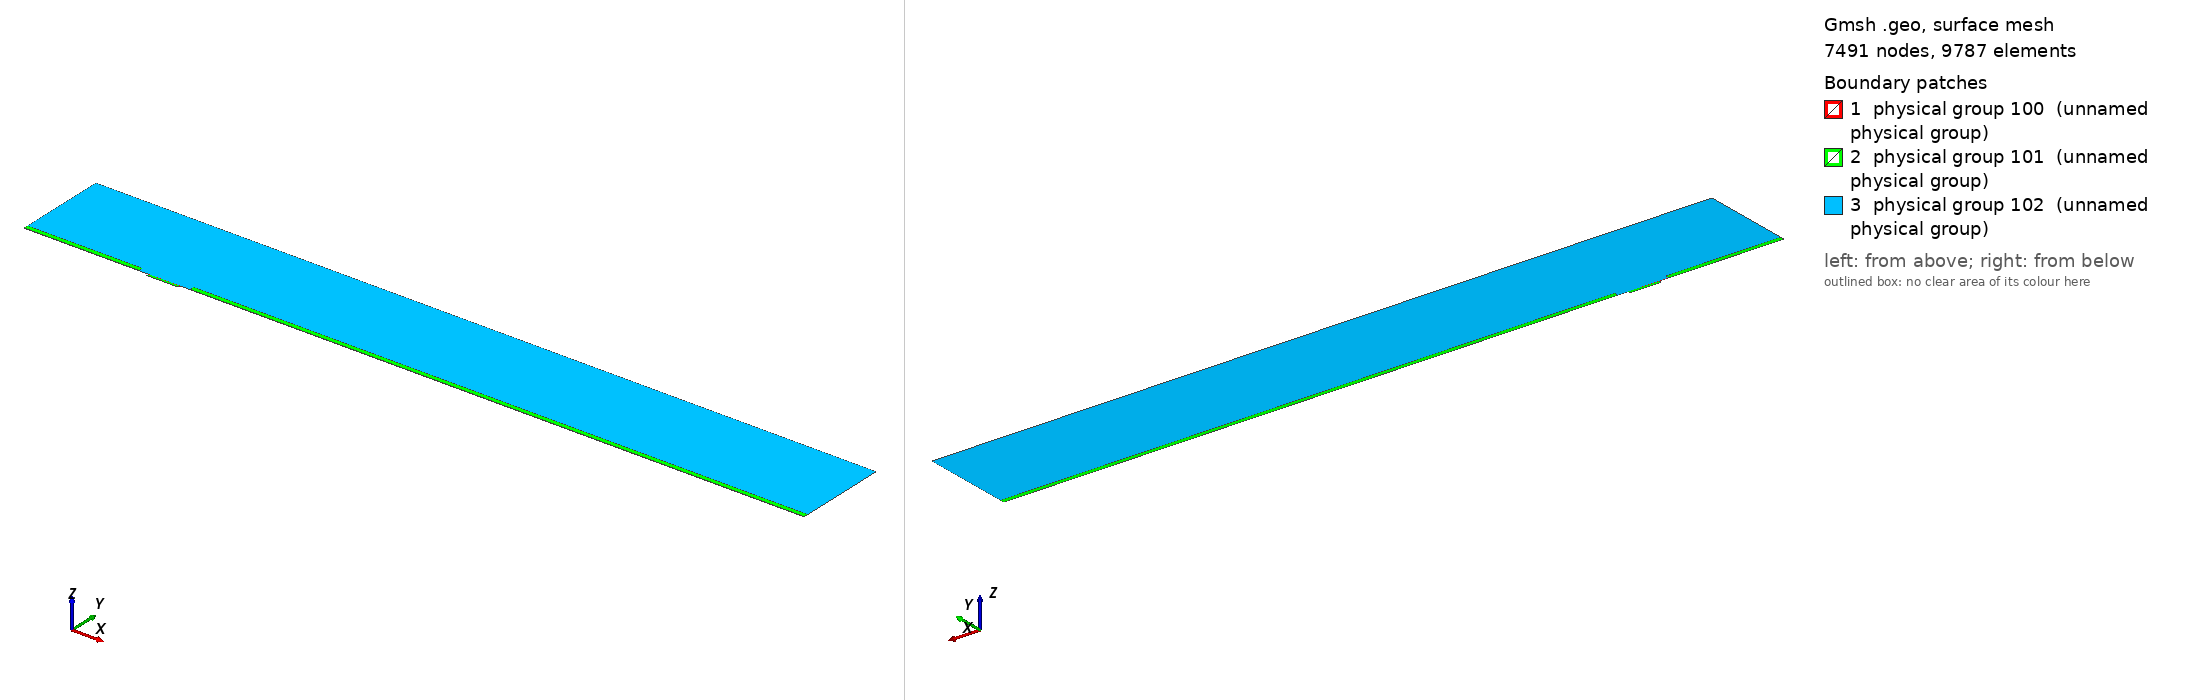

Gmsh geometry script, surface-meshed: 7491 nodes, 9787 surface elements. Boundary patches (legend numbers): 1 physical group 100 (unnamed physical group), 2 physical group 101 (unnamed physical group), 3 physical group 102 (unnamed physical group). Left view from above one corner, right view from below the opposite corner. Legend entries are the model's physical surfaces. The drawing asked Gmsh for element sizes between 1% and 20% of the model's largest extent; the script's own settings can give other sizes.

=== mesh.geo (drawn) ===
// Macro parameters
deltaStar = 1;
D = 2 * deltaStar; // depth of the gap 
W = 25 * deltaStar; // width of the gap
r = 8; // length of non-constant quads upstream and downstream of the gap
s = 8; // length of non-constant quads left and right inside the gap
BL = 0.25 * deltaStar; // height of the second layer of quad elements
BL_upper = 3.5 * deltaStar; // height of the third layer of quad elements
x0 = 100 * deltaStar; // x distance from inflow to gap
lengthOutflow = 500 * deltaStar; // length after the gap
x3 = W + lengthOutflow; // last point of the domain
height = 75 * deltaStar; // height of the triangular region
triagHeightRegion_inflow = height - BL - BL_upper; // height of the triangular region

// Micro parameters
dx = 0.05; // dx of square elements near the leading and trailing edge of the gap (most resolution-demanding points in the domain)
size_triag_v_top = 16; // size of the elements in the upper triangular region

// All the value below are between 0 and 1. =1  means the elements are all equal in size. Avoid using values very close to 1, because we dividing by log(p) in the formula.
dy_in_v_right = 1.5; // heighest quad in the upper layer of quads, in the right part of the gap
dy_in_v_left = 1.75; // heighest quad in the upper layer of quads, in the left part of the gap
//p_in_v_right = (W / 2 - dy_in_v_right) / (W / 2 - dx); // densitiy concentration of elements inside the gap, vertically, near the right wall.
//p_in_v_left = (W / 2 - dy_in_v_left) / (W / 2 - dx); // densitiy concentration of elements inside the gap, vertically, near the left wall.
// fit (check the file scripts/fit_gmsh.py for more details)
p_in_v_left = 1.04645449 - 0.72589797/(W - 5.47760158)^0.49073995; // densitiy concentration of elements inside the gap, vertically, near the left wall.
p_in_v_right = 1.01007546 - 1.01562315/(W - 1.82092136)^0.74948754; // densitiy concentration of elements inside the gap, vertically, near the right wall.
p_in_h = 0.9; // densitiy concentration of elements inside the gap, horizontally. 

p_out_h = 0.7; // densitiy concentration of elements outside the gap, horizontally.
p_out_h_upper = 0.7; // densitiy concentration of elements outside the gap, horizontally on the upper layer of quads
p_out_v_inflow_dense = 0.8; // densitiy concentration of elements outside the gap, vertically, near the inflow and the gap
p_out_v_inflow_sparse = 0.99; // densitiy concentration of elements outside the gap, vertically, near the inflow and far from the gap
p_out_v_outflow_dense = 0.9; // densitiy concentration of elements outside the gap, vertically, near the outflow and the gap
p_out_v_outflow_sparse = 0.995; // densitiy concentration of elements outside the gap, vertically, near the outflow and far from the gap
p_triag_h_inflow = 0.9; // densitiy concentration of elements in the triangular region of the domain, horizontally.
p_triag_h_outflow = p_triag_h_inflow; // densitiy concentration of elements in the triangular region of the domain, horizontally.

enlarge_triag_inflow = 1.1; // heigher the value, larger the elements in the triangular region near the inflow
enlarge_triag_outflow = 1.1; // heigher the value, larger the elements in the triangular region near the outflow

// Automated parameters 
a_in_v_right = dx / (W / 2);
a_in_v_left = dx / (W / 2);
a_in_h = dx / (D / 2);
a_out_h = dx / BL;
a_out_v_inflow_dense = dx / r;
a_out_v_outflow_dense = dx / r;

// for the derivation of the formula, see file 20250123_gmshFormula.md in the docs folder
N_in_v_right = Ceil( Log (a_in_v_right / (1 - p_in_v_right + a_in_v_right * p_in_v_right)) / Log(p_in_v_right) );
N_in_v_left = Ceil( Log (a_in_v_left / (1 - p_in_v_left + a_in_v_left * p_in_v_left)) / Log(p_in_v_left) );
N_in_h = Ceil( Log (a_in_h / (1 - p_in_h + a_in_h * p_in_h)) / Log(p_in_h) );
N_out_h = Ceil( Log (a_out_h / (1 - p_out_h + a_out_h * p_out_h)) / Log(p_out_h) ) + 1; // + 1 is to correct the fact that the distance is too small to properly approximate the dx length
N_out_v_inflow_dense = Ceil( Log (a_out_v_inflow_dense / (1 - p_out_v_inflow_dense + a_out_v_inflow_dense * p_out_v_inflow_dense)) / Log(p_out_v_inflow_dense) );
N_out_v_outflow_dense = Ceil( Log (a_out_v_outflow_dense / (1 - p_out_v_outflow_dense + a_out_v_outflow_dense * p_out_v_outflow_dense)) / Log(p_out_v_outflow_dense) );

p_for_a_out_v_inflow_sparse_computation = p_out_v_inflow_dense;
p_for_a_out_v_outflow_sparse_computation = (p_out_v_outflow_dense + p_out_v_outflow_dense) / 2;
a_out_v_inflow_sparse = r / (x0 - r) * (1 - p_for_a_out_v_inflow_sparse_computation) / (1 - p_for_a_out_v_inflow_sparse_computation^(N_out_v_inflow_dense + 1));
a_out_v_outflow_sparse = r / (lengthOutflow - r) * (1 - p_for_a_out_v_outflow_sparse_computation) / (1 - p_for_a_out_v_outflow_sparse_computation^(N_out_v_outflow_dense + 1));

N_out_v_inflow_sparse = Ceil( Log(a_out_v_inflow_sparse / (1 - p_out_v_inflow_sparse + a_out_v_inflow_sparse * p_out_v_inflow_sparse)) / Log(p_out_v_inflow_sparse) );
N_out_v_outflow_sparse = Ceil( Log(a_out_v_outflow_sparse / (1 - p_out_v_outflow_sparse + a_out_v_outflow_sparse * p_out_v_outflow_sparse)) / Log(p_out_v_outflow_sparse) );


// second layer of quads
a_out_h_upper = (BL) / (BL_upper) * (1 - p_out_h) / (1 - p_out_h^(N_out_h + 1));
N_out_h_upper = Ceil( Log(a_out_h_upper / (1 - p_out_h_upper + a_out_h_upper * p_out_h_upper)) / Log(p_out_h_upper) );

// ---------------------------
// for triangular region
// ---------------------------
a_triag_h_inflow = (BL_upper) / (triagHeightRegion_inflow) * (1 - p_out_h_upper) / (1 - p_out_h_upper^(N_out_h_upper + 1));
a_triag_h_outflow = a_triag_h_inflow;
N_triag_v_top = Ceil( (x3 + x0) / size_triag_v_top ); // we assume p_triag_v = 1, otherwise the formula is different
N_triag_h_inflow = Ceil( Log(a_triag_h_inflow / (1 - p_triag_h_inflow + a_triag_h_inflow * p_triag_h_inflow)) / Log(p_triag_h_inflow) );
N_triag_h_outflow = Ceil( Log(a_triag_h_outflow / (1 - p_triag_h_outflow + a_triag_h_outflow * p_triag_h_outflow)) / Log(p_triag_h_outflow) );
N_triag_h_inflow = Ceil( N_triag_h_inflow / enlarge_triag_inflow );
N_triag_h_outflow = Ceil( N_triag_h_outflow / enlarge_triag_outflow );

Point(1) = {-x0, 0, 0};
Point(2) = {0,0,0};
Point(3) = {0,-D,0};
Point(4) = {W,-D,0};
Point(5) = {W,0,0};
Point(6) = {x3,0,0};
Point(8) = {x3,height,0};
Point(7) = {x3,BL,0};
Point(9) = {-x0,height,0};
Point(10) = {-x0,BL,0};
Point(11) = {0,BL,0};
Point(12) = {W,BL,0};
Point(13) = {W/2,0,0};
Point(14) = {W/2,BL,0};
Point(15) = {0,-D/2,0};
Point(16) = {W/2,-D,0};
Point(17) = {W,-D/2,0};
Point(18) = {-r,0,0};
Point(19) = {-r,BL,0};
Point(20) = {W + r,0,0};
Point(21) = {W + r,BL,0};
Point(22) = {-x0,BL+BL_upper,0};
Point(23) = {-r,BL+BL_upper,0};
Point(24) = {W + r,BL+BL_upper,0};
Point(25) = {x3,BL+BL_upper,0};

Line(1) = {1,18};
Line(2) = {2,15};
Line(3) = {3,16};
Line(4) = {4,17};
Line(5) = {5,20};
Line(6) = {6,7};
Line(7) = {7,25};
Line(8) = {8,9};
Line(9) = {9,22};
Line(10) = {10,19};
Line(11) = {10,1};
Line(12) = {11,14};
Line(13) = {12,21};
Line(14) = {2,13};
Line(15) = {15,3};
Line(16) = {16,4};
Line(17) = {17,5};
Line(18) = {13,5};
Line(19) = {14,12};
Line(20) = {18,2};
Line(21) = {20,6};
Line(22) = {21,7};
Line(23) = {19,11};
Line(24) = {22,10};
Line(25) = {25,8};
Line(26) = {25,24};
Line(27) = {22,23};
Line(28) = {23,19};
Line(29) = {24,21};

// outer quads
Curve Loop(1) = {5, 21, 6, -22, -13, -19, -12, -23, -10, 11, 1, 20, 14, 18};
Plane Surface(1) = {1};

// inside gap
Curve Loop(2) = {2, 15, 3, 16, 4, 17, -18, -14};
Plane Surface(2) = {2};

// triangular region
Curve Loop(3) = {23, 12, 19, 13, -29, -26, 25, 8, 9, 27, 28};
Plane Surface(3) = {3};

// 3rd layer of quads
Curve Loop(4) = {-24, 27, 28,-10};
Curve Loop(5) = {-29, -26, -7, -22};

Plane Surface(4) = {4};
Plane Surface(5) = {5};


// This defines the surfaces that will be meshed with quad elements
Transfinite Surface {1} = {1, 6, 7, 10};
Transfinite Surface {2} = {3, 4, 5, 2}; // number '2' must match the number '2' of plane surface
Transfinite Surface {4} = {19, 23, 22, 10};
Transfinite Surface {5} = {7, 25, 24, 21};

Transfinite Curve {18, 16, 19} = N_in_v_right Using Progression p_in_v_right;
Transfinite Curve {-14, -3, -12} = N_in_v_left Using Progression p_in_v_left;

Transfinite Curve {-2, 15, 17, -4} = N_in_h Using Progression p_in_h;


Transfinite Curve {11, -6} = N_out_h Using Progression p_out_h;
Transfinite Curve {24, 28, 29, -7} = N_out_h_upper Using Progression p_out_h_upper;
Transfinite Curve {10, 1, 27} = N_out_v_inflow_sparse Using Progression p_out_v_inflow_sparse;
Transfinite Curve {20, 23} = N_out_v_inflow_dense Using Progression p_out_v_inflow_dense;
Transfinite Curve {-21, -22, 26} = N_out_v_outflow_sparse Using Progression p_out_v_outflow_sparse;
Transfinite Curve {-5, -13} = N_out_v_outflow_dense Using Progression p_out_v_outflow_dense;

Recombine Surface {1, 2, 4, 5};

// for triangluar region
Transfinite Curve {8} = N_triag_v_top Using Progression 1;
Transfinite Curve {-25} = N_triag_h_outflow Using Progression p_triag_h_outflow;
Transfinite Curve {9} = N_triag_h_inflow Using Progression p_triag_h_inflow;


// defining boundary
Physical Curve(1) = {9,24,11}; // inlet
Physical Curve(2) = {7,25,6}; // outlet
Physical Curve(3) = {8}; // top
Physical Curve(4) = {1, 20, 2, 15, 3, 16, 4, 17, 5, 21}; // wall


Physical Surface(100) = {1};
Physical Surface(101) = {2, 4, 5};
Physical Surface(102) = {3};
